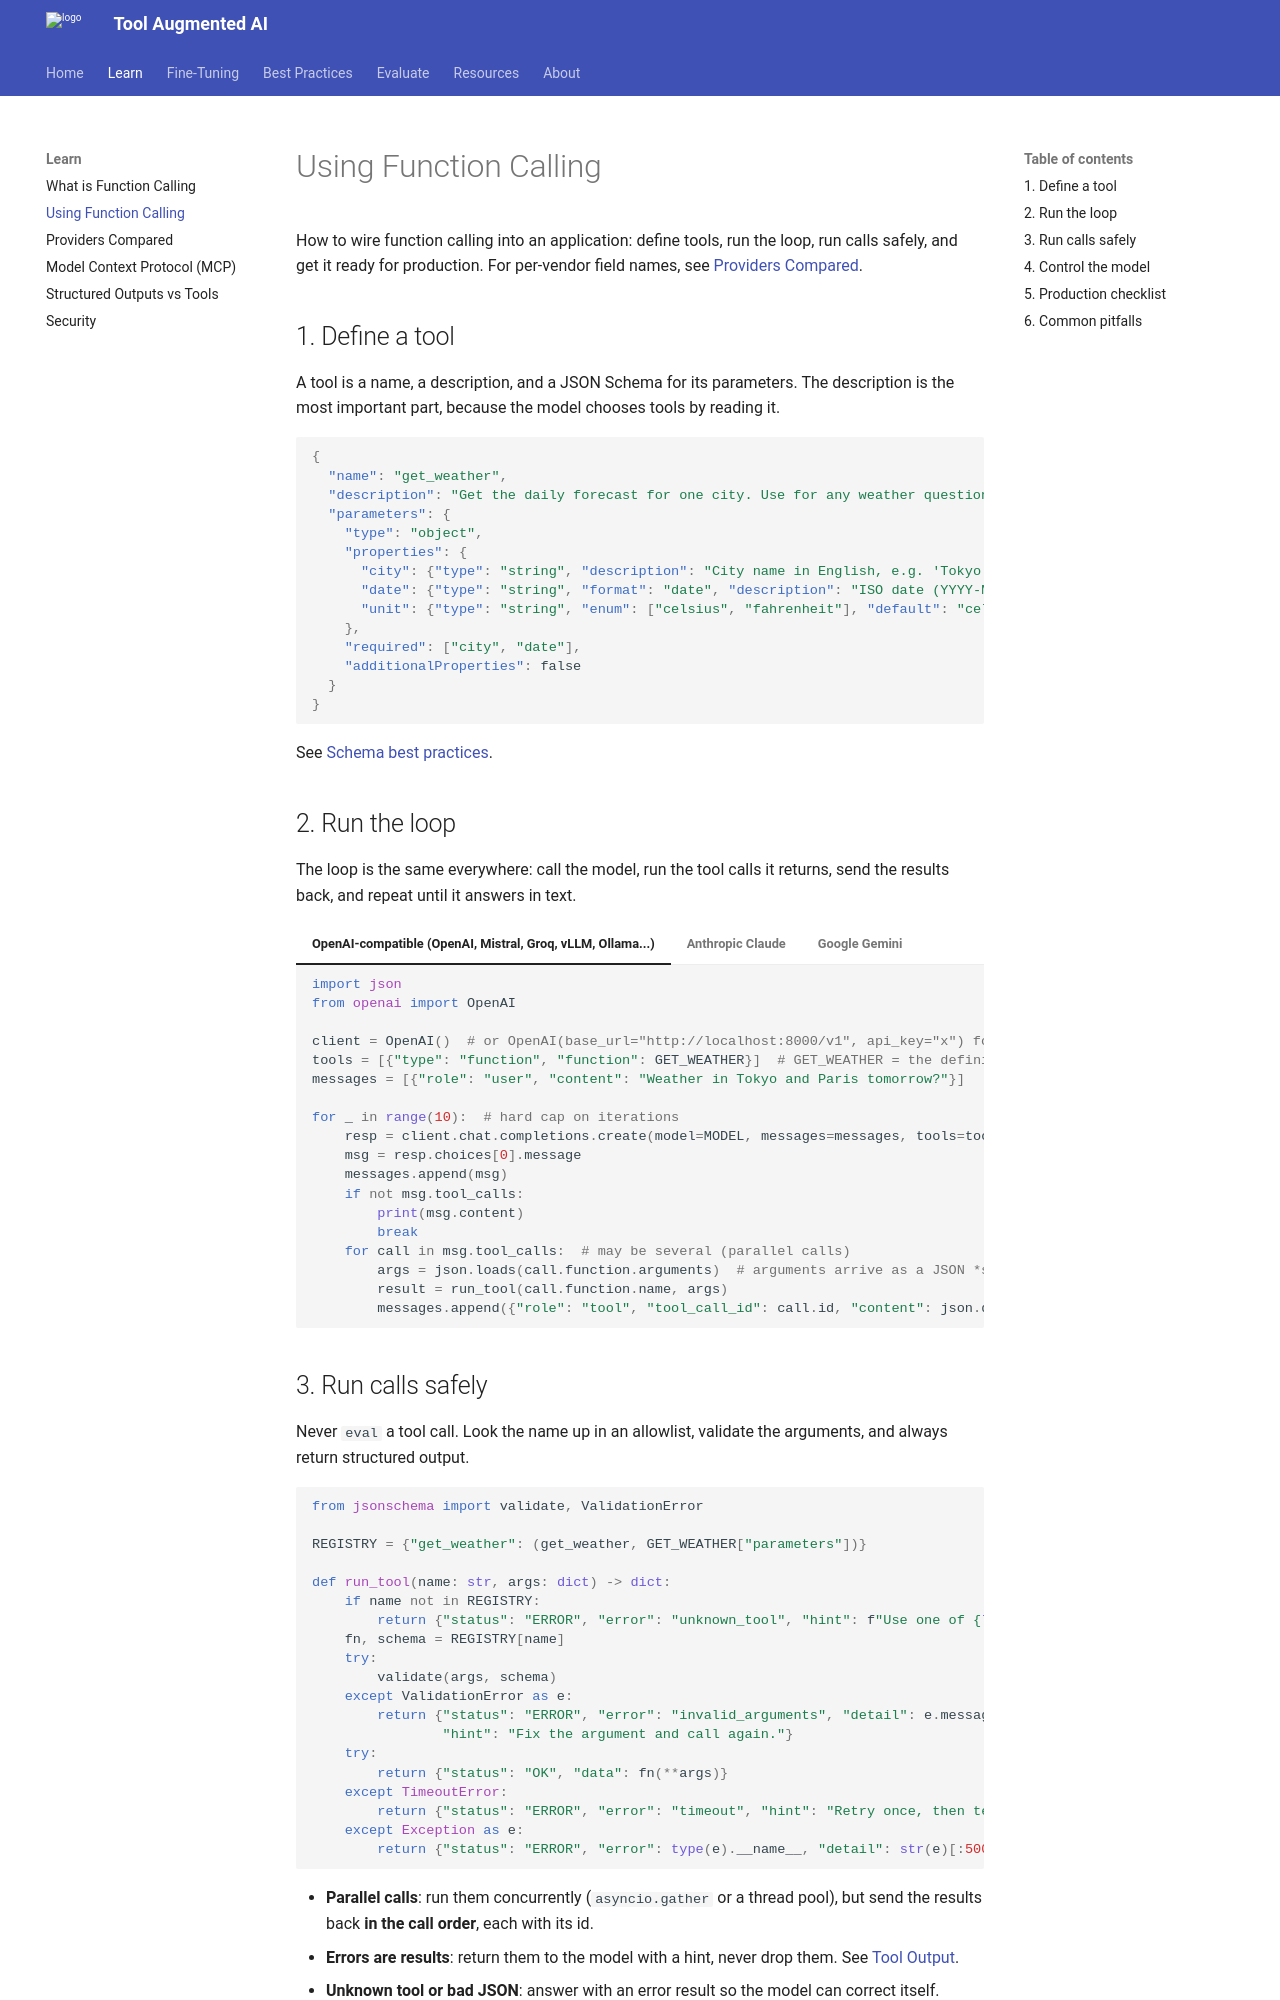

repository: reegosoftware/toolaugmented-ai · page: usage/index.html · generator: mkdocs

# Using Function Calling

How to wire function calling into an application: define tools, run the loop, run calls safely, and get it ready for production. For per-vendor field names, see [Providers Compared](providers.md).

## 1. Define a tool

A tool is a name, a description, and a JSON Schema for its parameters. The description is the most important part, because the model chooses tools by reading it.

```json
{
  "name": "get_weather",
  "description": "Get the daily forecast for one city. Use for any weather question. Returns temp_c and condition.",
  "parameters": {
    "type": "object",
    "properties": {
      "city": {"type": "string", "description": "City name in English, e.g. 'Tokyo'."},
      "date": {"type": "string", "format": "date", "description": "ISO date (YYYY-MM-DD), local to the city."},
      "unit": {"type": "string", "enum": ["celsius", "fahrenheit"], "default": "celsius"}
    },
    "required": ["city", "date"],
    "additionalProperties": false
  }
}
```

See [Schema best practices](best-practices-for-schema.md).

## 2. Run the loop

The loop is the same everywhere: call the model, run the tool calls it returns, send the results back, and repeat until it answers in text.

=== "OpenAI-compatible (OpenAI, Mistral, Groq, vLLM, Ollama...)"

    ```python
    import json
    from openai import OpenAI

    client = OpenAI()  # or OpenAI(base_url="http://localhost:8000/v1", api_key="x") for vLLM/Ollama
    tools = [{"type": "function", "function": GET_WEATHER}]  # GET_WEATHER = the definition above
    messages = [{"role": "user", "content": "Weather in Tokyo and Paris tomorrow?"}]

    for _ in range(10):  # hard cap on iterations
        resp = client.chat.completions.create(model=MODEL, messages=messages, tools=tools)
        msg = resp.choices[0].message
        messages.append(msg)
        if not msg.tool_calls:
            print(msg.content)
            break
        for call in msg.tool_calls:  # may be several (parallel calls)
            args = json.loads(call.function.arguments)  # arguments arrive as a JSON *string*
            result = run_tool(call.function.name, args)
            messages.append({"role": "tool", "tool_call_id": call.id, "content": json.dumps(result)})
    ```

=== "Anthropic Claude"

    ```python
    import json
    import anthropic

    client = anthropic.Anthropic()
    tools = [{"name": "get_weather", "description": GET_WEATHER["description"],
              "input_schema": GET_WEATHER["parameters"]}]
    messages = [{"role": "user", "content": "Weather in Tokyo and Paris tomorrow?"}]

    for _ in range(10):
        resp = client.messages.create(model="claude-opus-5-5", max_tokens=16000,
                                      tools=tools, messages=messages)
        messages.append({"role": "assistant", "content": resp.content})  # keep the full content
        if resp.stop_reason != "tool_use":
            print("".join(b.text for b in resp.content if b.type == "text"))
            break
        results = []
        for block in resp.content:
            if block.type == "tool_use":  # input arrives as an *object*
                out = run_tool(block.name, block.input)
                results.append({"type": "tool_result", "tool_use_id": block.id,
                                "content": json.dumps(out), "is_error": out.get("status") == "ERROR"})
        messages.append({"role": "user", "content": results})  # ALL results in ONE message
    ```

    The SDK also has a **tool runner** (`client.beta.messages.tool_runner`) that runs this loop for you.

=== "Google Gemini"

    ```python
    from google import genai
    from google.genai import types

    client = genai.Client()
    # Automatic function calling (Python SDK): pass a typed, docstringed Python function
    # and the SDK runs the loop for you.
    resp = client.models.generate_content(
        model=MODEL,
        contents="Weather in Tokyo and Paris tomorrow?",
        config=types.GenerateContentConfig(tools=[get_weather]),
    )
    print(resp.text)
    ```

    For the manual loop, declare the tool with `types.FunctionDeclaration`, read the `functionCall` parts, and send `functionResponse` parts back in a `user` content. Return the model's parts unchanged, because Gemini 3 needs its **thought signatures** back. See [Providers](providers.md#google-gemini).
